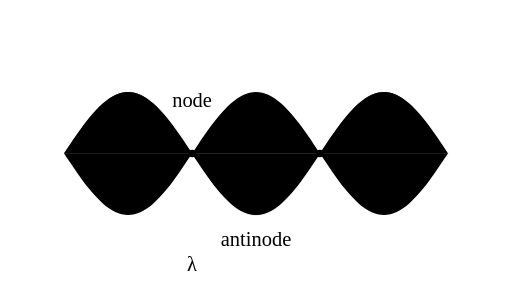
t = 0.00 s
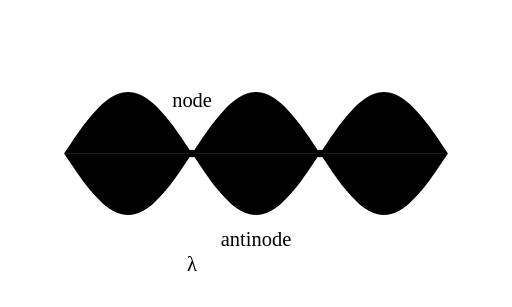
t = 0.63 s
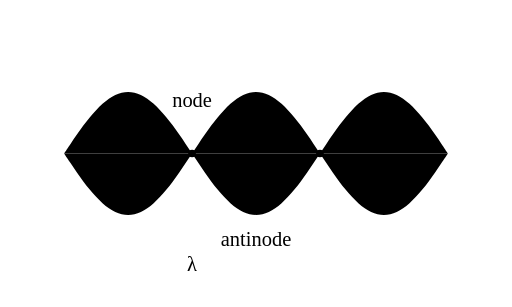
t = 1.25 s
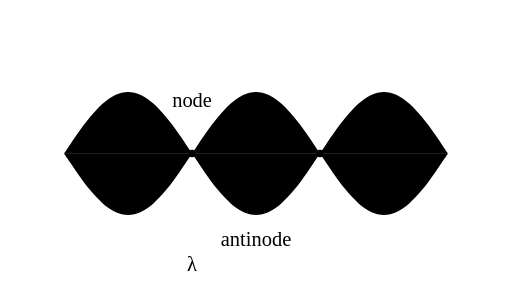
t = 1.88 s

The animated SVG that drew these frames (rendered in a browser with its animation timeline set to each time). Animation: 1 CSS @keyframes rule; one cycle of 2.50 s, repeats indefinitely.

<svg xmlns="http://www.w3.org/2000/svg" viewBox="0 0 400 240" data-id="acoustics--standing-wave" data-discipline="acoustics" data-tags="standing-wave,nodes,antinodes,resonance,string,harmonic,wavelength">
<title>Standing Wave</title>
<desc>A string fixed at both ends vibrates in three loops: nodes stay still, antinodes swing, and one wavelength spans two loops.</desc>
<style>
.a-stand{transform-box:view-box;transform-origin:0 120px;animation:a-stand 2.5s ease-in-out infinite alternate}
@keyframes a-stand{from{transform:scaleY(1)}to{transform:scaleY(-1)}}
</style>
<line class="s bold" x1="50" y1="92" x2="50" y2="148"/>
<line class="s bold" x1="350" y1="92" x2="350" y2="148"/>
<path class="k f" d="M50,120 C50.8,118.7 53.3,115 55,112.5 C56.7,110 58.3,107.5 60,105.2 C61.7,102.8 63.3,100.4 65,98.2 C66.7,96 68.3,93.8 70,91.8 C71.7,89.8 73.3,87.8 75,86.1 C76.7,84.3 78.3,82.6 80,81.2 C81.7,79.7 83.3,78.4 85,77.2 C86.7,76.1 88.3,75.1 90,74.3 C91.7,73.6 93.3,73 95,72.6 C96.7,72.2 98.3,72 100,72 C101.7,72 103.3,72.2 105,72.6 C106.7,73 108.3,73.6 110,74.3 C111.7,75.1 113.3,76.1 115,77.2 C116.7,78.4 118.3,79.7 120,81.2 C121.7,82.6 123.3,84.3 125,86.1 C126.7,87.8 128.3,89.8 130,91.8 C131.7,93.8 133.3,96 135,98.2 C136.7,100.4 138.3,102.8 140,105.2 C141.7,107.5 143.3,110 145,112.5 C146.7,115 148.3,117.5 150,120 C151.7,122.5 153.3,125 155,127.5 C156.7,130 158.3,132.5 160,134.8 C161.7,137.2 163.3,139.6 165,141.8 C166.7,144 168.3,146.2 170,148.2 C171.7,150.2 173.3,152.2 175,153.9 C176.7,155.7 178.3,157.4 180,158.8 C181.7,160.3 183.3,161.6 185,162.8 C186.7,163.9 188.3,164.9 190,165.7 C191.7,166.4 193.3,167 195,167.4 C196.7,167.8 198.3,168 200,168 C201.7,168 203.3,167.8 205,167.4 C206.7,167 208.3,166.4 210,165.7 C211.7,164.9 213.3,163.9 215,162.8 C216.7,161.6 218.3,160.3 220,158.8 C221.7,157.4 223.3,155.7 225,153.9 C226.7,152.2 228.3,150.2 230,148.2 C231.7,146.2 233.3,144 235,141.8 C236.7,139.6 238.3,137.2 240,134.8 C241.7,132.5 243.3,130 245,127.5 C246.7,125 248.3,122.5 250,120 C251.7,117.5 253.3,115 255,112.5 C256.7,110 258.3,107.5 260,105.2 C261.7,102.8 263.3,100.4 265,98.2 C266.7,96 268.3,93.8 270,91.8 C271.7,89.8 273.3,87.8 275,86.1 C276.7,84.3 278.3,82.6 280,81.2 C281.7,79.7 283.3,78.4 285,77.2 C286.7,76.1 288.3,75.1 290,74.3 C291.7,73.6 293.3,73 295,72.6 C296.7,72.2 298.3,72 300,72 C301.7,72 303.3,72.2 305,72.6 C306.7,73 308.3,73.6 310,74.3 C311.7,75.1 313.3,76.1 315,77.2 C316.7,78.4 318.3,79.7 320,81.2 C321.7,82.6 323.3,84.3 325,86.1 C326.7,87.8 328.3,89.8 330,91.8 C331.7,93.8 333.3,96 335,98.2 C336.7,100.4 338.3,102.8 340,105.2 C341.7,107.5 343.3,110 345,112.5 C346.7,115 349.2,118.7 350,120"/>
<path class="k f" d="M50,120 C50.8,121.3 53.3,125 55,127.5 C56.7,130 58.3,132.5 60,134.8 C61.7,137.2 63.3,139.6 65,141.8 C66.7,144 68.3,146.2 70,148.2 C71.7,150.2 73.3,152.2 75,153.9 C76.7,155.7 78.3,157.4 80,158.8 C81.7,160.3 83.3,161.6 85,162.8 C86.7,163.9 88.3,164.9 90,165.7 C91.7,166.4 93.3,167 95,167.4 C96.7,167.8 98.3,168 100,168 C101.7,168 103.3,167.8 105,167.4 C106.7,167 108.3,166.4 110,165.7 C111.7,164.9 113.3,163.9 115,162.8 C116.7,161.6 118.3,160.3 120,158.8 C121.7,157.4 123.3,155.7 125,153.9 C126.7,152.2 128.3,150.2 130,148.2 C131.7,146.2 133.3,144 135,141.8 C136.7,139.6 138.3,137.2 140,134.8 C141.7,132.5 143.3,130 145,127.5 C146.7,125 148.3,122.5 150,120 C151.7,117.5 153.3,115 155,112.5 C156.7,110 158.3,107.5 160,105.2 C161.7,102.8 163.3,100.4 165,98.2 C166.7,96 168.3,93.8 170,91.8 C171.7,89.8 173.3,87.8 175,86.1 C176.7,84.3 178.3,82.6 180,81.2 C181.7,79.7 183.3,78.4 185,77.2 C186.7,76.1 188.3,75.1 190,74.3 C191.7,73.6 193.3,73 195,72.6 C196.7,72.2 198.3,72 200,72 C201.7,72 203.3,72.2 205,72.6 C206.7,73 208.3,73.6 210,74.3 C211.7,75.1 213.3,76.1 215,77.2 C216.7,78.4 218.3,79.7 220,81.2 C221.7,82.6 223.3,84.3 225,86.1 C226.7,87.8 228.3,89.8 230,91.8 C231.7,93.8 233.3,96 235,98.2 C236.7,100.4 238.3,102.8 240,105.2 C241.7,107.5 243.3,110 245,112.5 C246.7,115 248.3,117.5 250,120 C251.7,122.5 253.3,125 255,127.5 C256.7,130 258.3,132.5 260,134.8 C261.7,137.2 263.3,139.6 265,141.8 C266.7,144 268.3,146.2 270,148.2 C271.7,150.2 273.3,152.2 275,153.9 C276.7,155.7 278.3,157.4 280,158.8 C281.7,160.3 283.3,161.6 285,162.8 C286.7,163.9 288.3,164.9 290,165.7 C291.7,166.4 293.3,167 295,167.4 C296.7,167.8 298.3,168 300,168 C301.7,168 303.3,167.8 305,167.4 C306.7,167 308.3,166.4 310,165.7 C311.7,164.9 313.3,163.9 315,162.8 C316.7,161.6 318.3,160.3 320,158.8 C321.7,157.4 323.3,155.7 325,153.9 C326.7,152.2 328.3,150.2 330,148.2 C331.7,146.2 333.3,144 335,141.8 C336.7,139.6 338.3,137.2 340,134.8 C341.7,132.5 343.3,130 345,127.5 C346.7,125 349.2,121.3 350,120"/>
<g class="a-stand"><path class="s" d="M50,120 C50.8,118.7 53.3,115 55,112.5 C56.7,110 58.3,107.5 60,105.2 C61.7,102.8 63.3,100.4 65,98.2 C66.7,96 68.3,93.8 70,91.8 C71.7,89.8 73.3,87.8 75,86.1 C76.7,84.3 78.3,82.6 80,81.2 C81.7,79.7 83.3,78.4 85,77.2 C86.7,76.1 88.3,75.1 90,74.3 C91.7,73.6 93.3,73 95,72.6 C96.7,72.2 98.3,72 100,72 C101.7,72 103.3,72.2 105,72.6 C106.7,73 108.3,73.6 110,74.3 C111.7,75.1 113.3,76.1 115,77.2 C116.7,78.4 118.3,79.7 120,81.2 C121.7,82.6 123.3,84.3 125,86.1 C126.7,87.8 128.3,89.8 130,91.8 C131.7,93.8 133.3,96 135,98.2 C136.7,100.4 138.3,102.8 140,105.2 C141.7,107.5 143.3,110 145,112.5 C146.7,115 148.3,117.5 150,120 C151.7,122.5 153.3,125 155,127.5 C156.7,130 158.3,132.5 160,134.8 C161.7,137.2 163.3,139.6 165,141.8 C166.7,144 168.3,146.2 170,148.2 C171.7,150.2 173.3,152.2 175,153.9 C176.7,155.7 178.3,157.4 180,158.8 C181.7,160.3 183.3,161.6 185,162.8 C186.7,163.9 188.3,164.9 190,165.7 C191.7,166.4 193.3,167 195,167.4 C196.7,167.8 198.3,168 200,168 C201.7,168 203.3,167.8 205,167.4 C206.7,167 208.3,166.4 210,165.7 C211.7,164.9 213.3,163.9 215,162.8 C216.7,161.6 218.3,160.3 220,158.8 C221.7,157.4 223.3,155.7 225,153.9 C226.7,152.2 228.3,150.2 230,148.2 C231.7,146.2 233.3,144 235,141.8 C236.7,139.6 238.3,137.2 240,134.8 C241.7,132.5 243.3,130 245,127.5 C246.7,125 248.3,122.5 250,120 C251.7,117.5 253.3,115 255,112.5 C256.7,110 258.3,107.5 260,105.2 C261.7,102.8 263.3,100.4 265,98.2 C266.7,96 268.3,93.8 270,91.8 C271.7,89.8 273.3,87.8 275,86.1 C276.7,84.3 278.3,82.6 280,81.2 C281.7,79.7 283.3,78.4 285,77.2 C286.7,76.1 288.3,75.1 290,74.3 C291.7,73.6 293.3,73 295,72.6 C296.7,72.2 298.3,72 300,72 C301.7,72 303.3,72.2 305,72.6 C306.7,73 308.3,73.6 310,74.3 C311.7,75.1 313.3,76.1 315,77.2 C316.7,78.4 318.3,79.7 320,81.2 C321.7,82.6 323.3,84.3 325,86.1 C326.7,87.8 328.3,89.8 330,91.8 C331.7,93.8 333.3,96 335,98.2 C336.7,100.4 338.3,102.8 340,105.2 C341.7,107.5 343.3,110 345,112.5 C346.7,115 349.2,118.7 350,120"/></g>
<circle class="p" cx="150" cy="120" r="3"/>
<circle class="p" cx="250" cy="120" r="3"/>
<path class="k f" d="M150,92 V114"/>
<text class="t" x="150" y="84" text-anchor="middle">node</text>
<path class="k f" d="M200,172 V178"/>
<text class="t" x="200" y="192" text-anchor="middle">antinode</text>
<path class="f" d="M50,208 H140 M160,208 H250 M50,202 V214 M250,202 V214"/>
<text class="t" x="150" y="212" text-anchor="middle">λ</text>
</svg>
